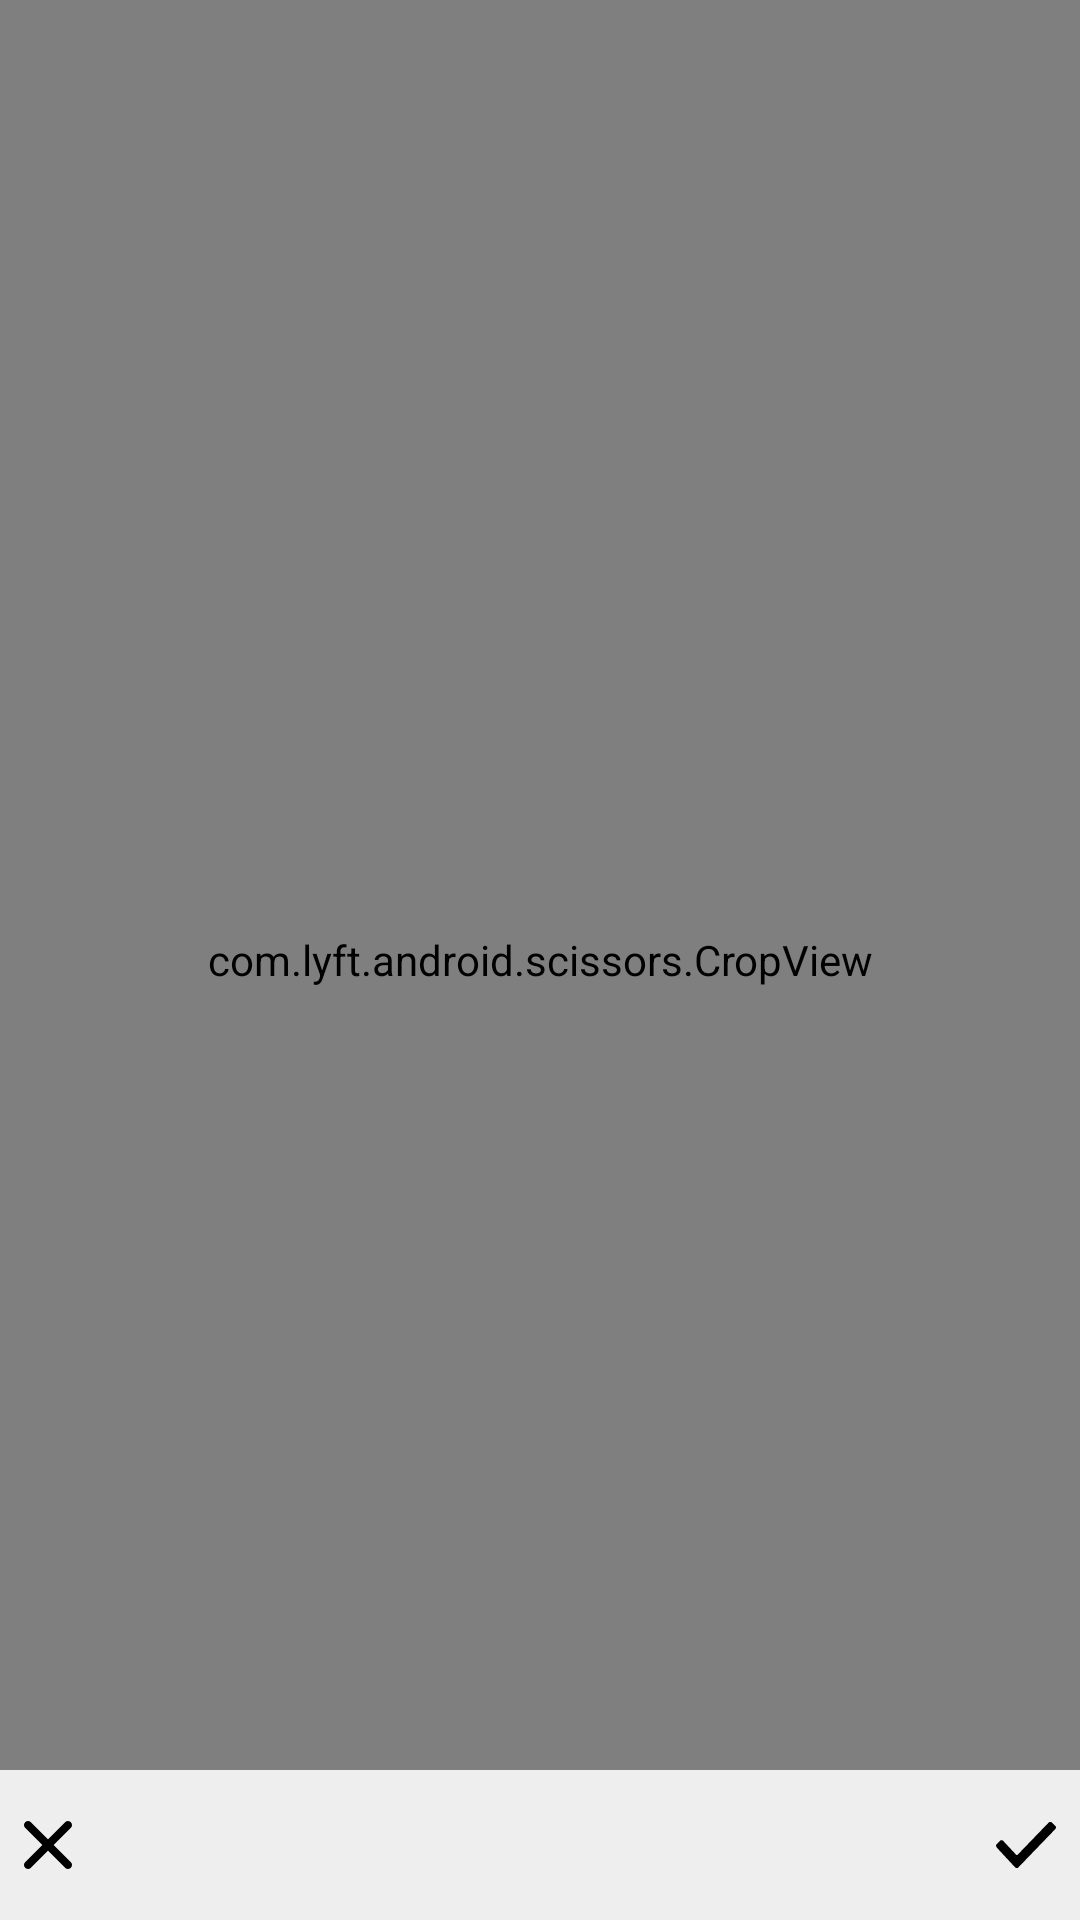

Here is an Android app screen rendered from its layout file. Give the layout XML and the strings, colors and styles it references.
<!-- AndroidManifest.xml: application theme AppTheme -->
<!-- res/layout/fragment_crop.xml -->
<?xml version="1.0" encoding="utf-8"?>
<layout
    xmlns:android="http://schemas.android.com/apk/res/android"
    xmlns:app="http://schemas.android.com/apk/res-auto"
    xmlns:bind="http://schemas.android.com/apk/res-auto"
    >
    <data>
        <variable
            name="viewModel"
            type="com.framgia.my_editor_02.screen.crop.CropPhotoViewModel"
            />
    </data>
    <android.support.constraint.ConstraintLayout
        android:layout_width="match_parent"
        android:layout_height="match_parent"
        android:background="@color/color_black"
        >
        <com.lyft.android.scissors.CropView
            android:id="@+id/cropView"
            android:layout_width="match_parent"
            android:layout_height="match_parent"
            app:cropviewViewportRatio="1"
            app:layout_constraintBottom_toBottomOf="parent"
            app:layout_constraintEnd_toEndOf="parent"
            app:layout_constraintStart_toStartOf="parent"
            app:layout_constraintTop_toTopOf="parent"
            />
        <android.support.constraint.ConstraintLayout
            android:layout_width="match_parent"
            android:layout_height="@dimen/dp_50"
            android:background="@color/white"
            bind:layout_constraintBottom_toBottomOf="parent"
            >
            <ImageView
                android:id="@+id/imageViewCancel"
                android:layout_width="wrap_content"
                android:layout_height="wrap_content"
                android:padding="@dimen/dp_8"
                android:src="@drawable/ic_remove"
                bind:layout_constraintBottom_toBottomOf="parent"
                bind:layout_constraintLeft_toLeftOf="parent"
                bind:layout_constraintTop_toTopOf="parent"
                />
            <ImageView
                android:id="@+id/imageViewTick"
                android:layout_width="wrap_content"
                android:layout_height="wrap_content"
                android:padding="@dimen/dp_8"
                android:src="@drawable/ic_tick"
                app:layout_constraintBottom_toBottomOf="parent"
                app:layout_constraintRight_toRightOf="parent"
                app:layout_constraintTop_toTopOf="parent"
                />
        </android.support.constraint.ConstraintLayout>
    </android.support.constraint.ConstraintLayout>
</layout>
<!-- resources referenced by this layout -->
<resources>
  <color name="color_black">#070707</color>
  <color name="white">#EEEEEE</color>
  <dimen name="dp_50">50dp</dimen>
  <dimen name="dp_8">8dp</dimen>
  <!-- drawable ic_remove (drawable) -->
  <vector xmlns:android="http://schemas.android.com/apk/res/android"
      android:height="16dp"
      android:viewportHeight="212.982"
      android:viewportWidth="212.982"
      android:width="16dp">
      <path
          android:fillColor="#FF000000"
          android:fillType="evenOdd"
          android:pathData="M131.804,106.491l75.936,-75.936c6.99,-6.99 6.99,-18.323 0,-25.312c-6.99,-6.99 -18.322,-6.99 -25.312,0l-75.937,75.937L30.554,5.242c-6.99,-6.99 -18.322,-6.99 -25.312,0c-6.989,6.99 -6.989,18.323 0,25.312l75.937,75.936L5.242,182.427c-6.989,6.99 -6.989,18.323 0,25.312c6.99,6.99 18.322,6.99 25.312,0l75.937,-75.937l75.937,75.937c6.989,6.99 18.322,6.99 25.312,0c6.99,-6.99 6.99,-18.322 0,-25.312L131.804,106.491z"/>
  </vector>
  <!-- drawable ic_tick (drawable) -->
  <vector xmlns:android="http://schemas.android.com/apk/res/android"
      android:height="20dp"
      android:viewportHeight="26"
      android:viewportWidth="26"
      android:width="20dp">
      <path
          android:fillColor="#FF000000"
          android:pathData="m0.3,14c-0.2,-0.2 -0.3,-0.5 -0.3,-0.7s0.1,-0.5 0.3,-0.7l1.4,-1.4c0.4,-0.4 1,-0.4 1.4,0l0.1,0.1 5.5,5.9c0.2,0.2 0.5,0.2 0.7,0l13.4,-13.9h0.1v-0c0.4,-0.4 1,-0.4 1.4,0l1.4,1.4c0.4,0.4 0.4,1 0,1.4l0,0 -16,16.6c-0.2,0.2 -0.4,0.3 -0.7,0.3 -0.3,0 -0.5,-0.1 -0.7,-0.3l-7.8,-8.4 -0.2,-0.3z"/>
  </vector>
  <style name="AppTheme" parent="Theme.AppCompat.Light.NoActionBar">
          
          <item name="colorPrimary">@color/colorPrimary</item>
          <item name="colorPrimaryDark">@color/colorPrimaryDark</item>
          <item name="colorAccent">@color/colorAccent</item>
      </style>
  <color name="colorPrimary">#008577</color>
  <color name="colorPrimaryDark">#00574B</color>
  <color name="colorAccent">#D81B60</color>
</resources>
